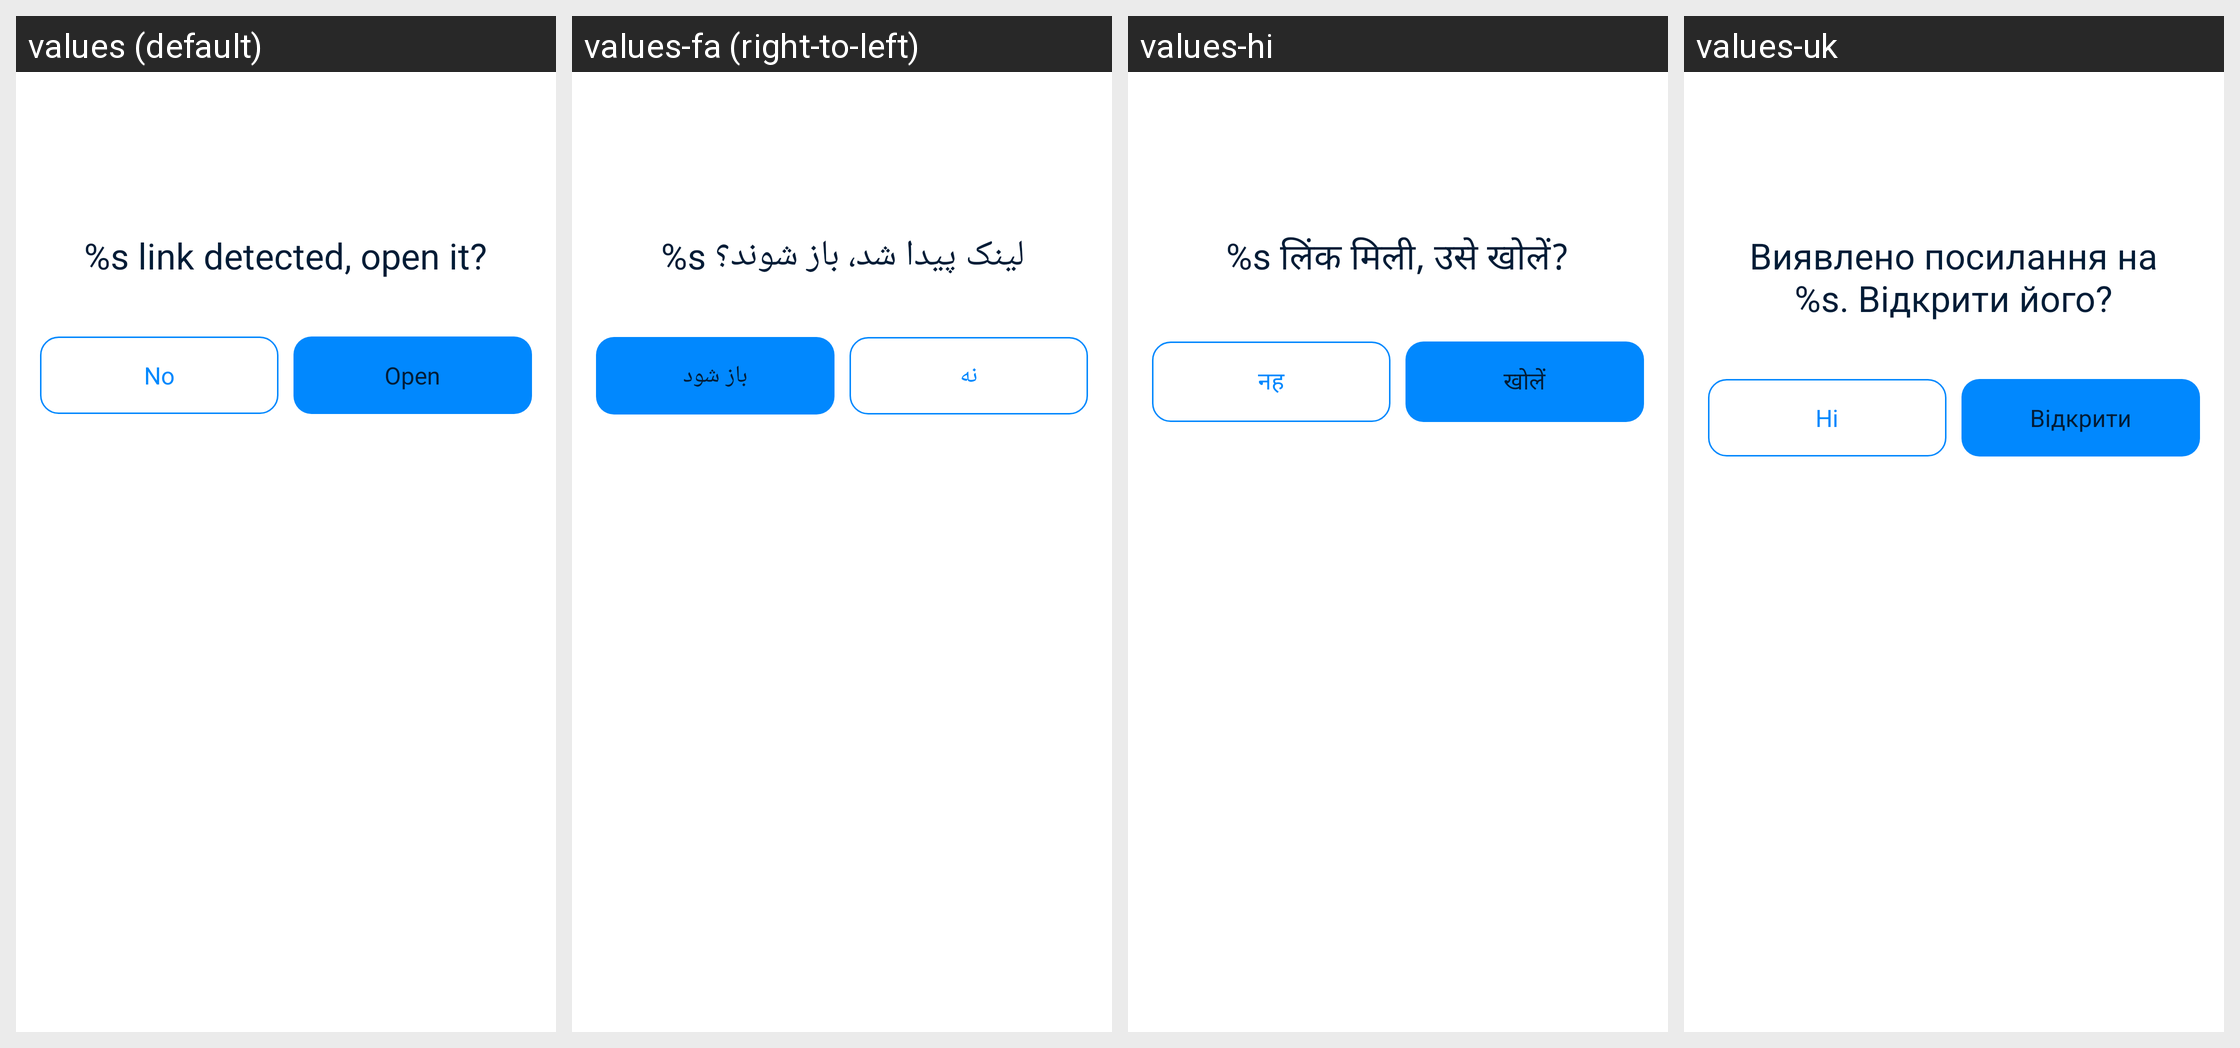

For this localized Android screen grid, give each drawn string resource with its value in every locale shown.
Android screen res/layout/layout_dialog_web_view_open_app.xml rendered under 4 locales, left to right: values (default), values-fa (right-to-left), values-hi, values-uk. Device: Nexus 5 (rendered at 1080×1920; each locale shown at half size, 540×960, under a caption strip naming it); theme AppTheme.
Other locales in the repository, not shown: values-ar, values-bn, values-bn-rIN, values-de, values-es, values-fr, values-in, values-it, values-ja, values-ko, values-ms, values-nl, values-pl, values-pt, values-ru, values-sv, values-th, values-th-rTH, values-tr, values-vi, values-zh-rCN, values-zh-rTW.
Strings drawn on this screen, with the default value and each locale's value (text and hints the layout hard-codes, and strings that could not be matched under every locale, appear in the picture but are not listed):

x_link_open
  values: %s link detected, open it?
  values-fa: %s لینک پیدا شد، باز شوند؟
  values-hi: %s लिंक मिली, उसे खोलें?
  values-uk: Виявлено посилання на %s. Відкрити його?

no
  values: No
  values-fa: نه
  values-hi: नह
  values-uk: Ні

parse_action_title_open
  values: Open
  values-fa: باز شود
  values-hi: खोलें
  values-uk: Відкрити
